Run: headless pygame with SDL's dummy video driver; simulated clock (each Clock.tick advances the game by its frame time, no real sleeping); random seed 0; keys injected as events and as key.get_pressed() state; no mouse input.
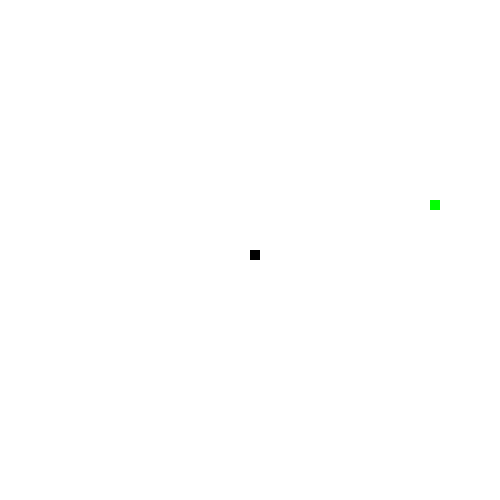
Frame 1 of 1 · flips 1–60 · no input

The pygame program that drew these frames:

import pygame
import random

# 初始化 Pygame 库
pygame.init()

# 设置游戏窗口的大小
window_width = 500
window_height = 500

# 创建游戏窗口
window = pygame.display.set_mode((window_width, window_height))
pygame.display.set_caption('贪吃蛇')

# 设置颜色
white = (255, 255, 255)
black = (0, 0, 0)
red = (255, 0, 0)
green = (0, 255, 0)

# 设置蛇的初始位置和长度
snake_x = window_width / 2
snake_y = window_height / 2
snake_speed = 10
snake_length = 1
snake = []

# 设置食物的初始位置
food_x = round(random.randrange(0, window_width - snake_speed) / 10.0) * 10.0
food_y = round(random.randrange(0, window_height - snake_speed) / 10.0) * 10.0

# 设置游戏循环标志
game_over = False

# 创建游戏循环
while not game_over:
    # 处理游戏事件
    for event in pygame.event.get():
        if event.type == pygame.QUIT:
            game_over = True

    # 处理键盘输入事件
    keys = pygame.key.get_pressed()
    if keys[pygame.K_LEFT]:
        snake_x -= snake_speed
    elif keys[pygame.K_RIGHT]:
        snake_x += snake_speed
    elif keys[pygame.K_UP]:
        snake_y -= snake_speed
    elif keys[pygame.K_DOWN]:
        snake_y += snake_speed

    # 绘制游戏背景
    window.fill(white)

    # 绘制食物
    pygame.draw.rect(window, green, [food_x, food_y, snake_speed, snake_speed])

    # 检测是否吃到食物
    if snake_x == food_x and snake_y == food_y:
        food_x = round(random.randrange(0, window_width - snake_speed) / 10.0) * 10.0
        food_y = round(random.randrange(0, window_height - snake_speed) / 10.0) * 10.0
        snake_length += 1

    # 检测蛇是否撞墙或撞到自己
    if snake_x < 0 or snake_x > window_width - snake_speed or snake_y < 0 or snake_y > window_height - snake_speed:
        game_over = True
    if snake_length > 1:
        for i in range(1, len(snake)):
            if snake_x == snake[i][0] and snake_y == snake[i][1]:
                game_over = True

    # 更新蛇的身体坐标
    snake.append([snake_x, snake_y])

    if len(snake) > snake_length:
        del snake[0]

    for i in range(len(snake)):
        pygame.draw.rect(window, black, [snake[i][0], snake[i][1], snake_speed, snake_speed])

    # 刷新游戏窗口
    pygame.display.update()

    # 控制游


    # 控制游戏速度
    clock = pygame.time.Clock()
    clock.tick(30)

    #if game_over == True:
    #    pygame.quit()
